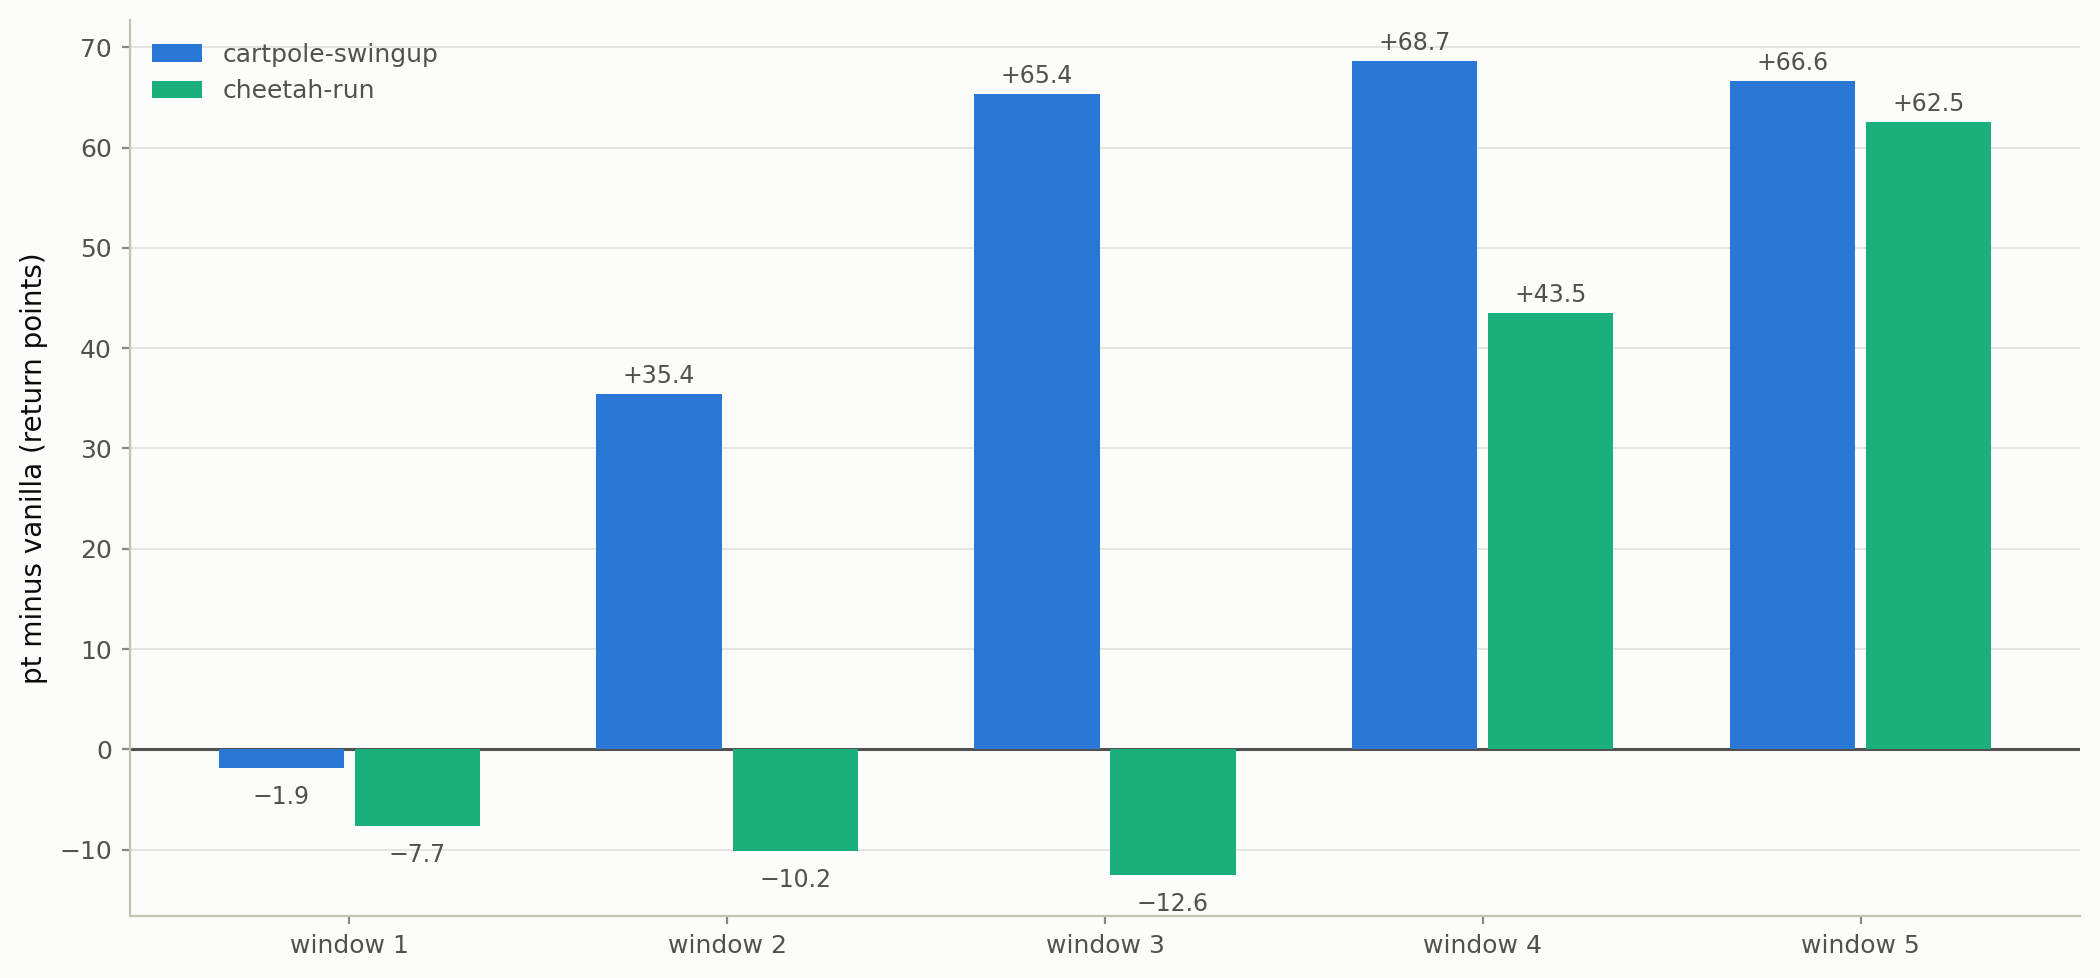

Values plotted in this chart, from the file beside it:
environment, window, vanilla, pt, pt_minus_vanilla
cartpole_swingup, 1, 310.2, 308.3, -1.9
cartpole_swingup, 2, 618.2, 653.6, 35.4
cartpole_swingup, 3, 627.0, 692.4, 65.4
cartpole_swingup, 4, 644.4, 713.0, 68.7
cartpole_swingup, 5, 635.9, 702.5, 66.6
cheetah_run, 1, 203.0, 195.3, -7.7
cheetah_run, 2, 396.4, 386.2, -10.2
cheetah_run, 3, 454.0, 441.4, -12.6
cheetah_run, 4, 426.5, 470.1, 43.5
cheetah_run, 5, 418.4, 480.9, 62.5
